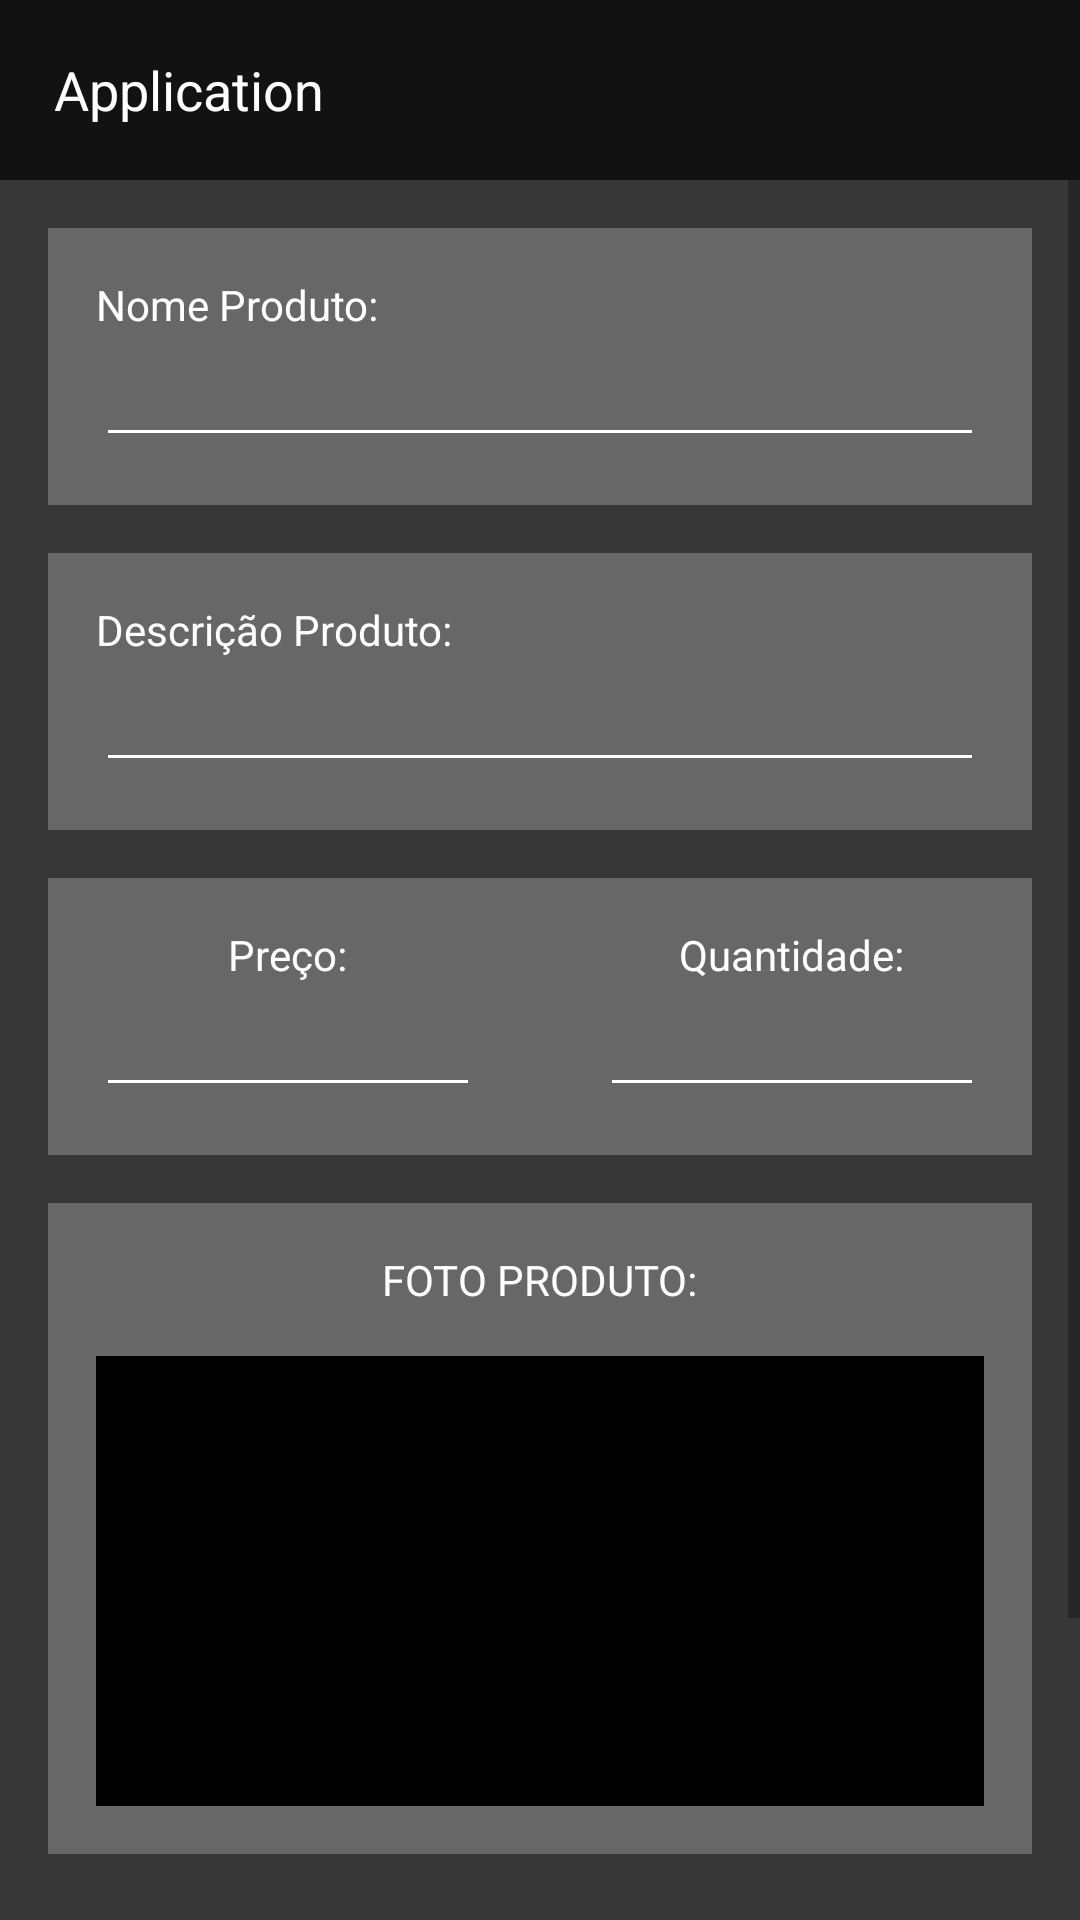

This screen was rendered from an Android layout file. Write that file and the resources it references.
<!-- AndroidManifest.xml: application theme Theme.MeusResumos -->
<!-- res/layout/activity_edit_produto.xml -->
<?xml version="1.0" encoding="utf-8"?>
<FrameLayout
    xmlns:android="http://schemas.android.com/apk/res/android"
    xmlns:app="http://schemas.android.com/apk/res-auto"
    xmlns:tools="http://schemas.android.com/tools"
    android:layout_width="match_parent"
    android:layout_height="match_parent">

    <LinearLayout xmlns:android="http://schemas.android.com/apk/res/android"
        xmlns:app="http://schemas.android.com/apk/res-auto"
        xmlns:tools="http://schemas.android.com/tools"
        android:layout_width="match_parent"
        android:layout_height="match_parent"
        android:orientation="vertical"
        tools:context=".features.produtoCRUD.ResumoCrud">
        <include layout="@layout/toolbar" />

        <ScrollView
            android:layout_width="match_parent"
            android:layout_height="match_parent">

            <LinearLayout
                android:layout_width="match_parent"
                android:layout_height="match_parent"
                android:background="#373737"
                android:orientation="vertical"
                android:padding="16dp">

                <LinearLayout
                    android:layout_width="match_parent"
                    android:layout_height="wrap_content"
                    android:layout_marginBottom="16dp"
                    android:background="#676767"
                    android:orientation="vertical"
                    android:padding="16dp">

                    <TextView
                        android:layout_width="wrap_content"
                        android:layout_height="wrap_content"
                        android:text="Nome Produto:"
                        android:textColor="#FFF" />

                    Sc<EditText
                    android:id="@+id/edtNomeProduto"
                    android:layout_width="match_parent"
                    android:layout_height="wrap_content"
                    android:backgroundTint="@color/white" />

                </LinearLayout>

                <LinearLayout
                    android:layout_width="match_parent"
                    android:layout_height="wrap_content"
                    android:layout_marginBottom="16dp"
                    android:background="#676767"
                    android:orientation="vertical"
                    android:padding="16dp">

                    <TextView
                        android:layout_width="wrap_content"
                        android:layout_height="wrap_content"
                        android:text="Descrição Produto:"
                        android:textColor="#FFF" />

                    <EditText
                        android:id="@+id/edtDescProduto"
                        android:layout_width="match_parent"
                        android:layout_height="wrap_content"
                        android:backgroundTint="@color/white" />

                </LinearLayout>

                <LinearLayout
                    android:layout_width="match_parent"
                    android:layout_height="wrap_content"
                    android:layout_marginBottom="16dp"
                    android:background="#676767"
                    android:orientation="horizontal"
                    android:padding="16dp">

                    <LinearLayout
                        android:layout_width="0dp"
                        android:layout_height="wrap_content"
                        android:layout_marginRight="40dp"
                        android:layout_weight="1"
                        android:gravity="center"
                        android:orientation="vertical">

                        <TextView
                            android:layout_width="wrap_content"
                            android:layout_height="wrap_content"
                            android:text="Preço:"
                            android:textColor="#FFF" />

                        <EditText
                            android:id="@+id/edtPrecoProduto"
                            android:layout_width="match_parent"
                            android:layout_height="wrap_content"
                            android:backgroundTint="@color/white"
                            android:inputType="numberDecimal"
                            />

                    </LinearLayout>

                    <LinearLayout
                        android:layout_width="0dp"
                        android:layout_height="wrap_content"
                        android:layout_weight="1"
                        android:gravity="center"
                        android:orientation="vertical">

                        <TextView
                            android:layout_width="wrap_content"
                            android:layout_height="wrap_content"
                            android:text="Quantidade:"
                            android:textColor="#FFF" />

                        <EditText
                            android:id="@+id/edtQuantidade"
                            android:layout_width="match_parent"
                            android:layout_height="wrap_content"
                            android:backgroundTint="@color/white"
                            android:inputType="number" />

                    </LinearLayout>


                </LinearLayout>

                <LinearLayout
                    android:layout_width="match_parent"
                    android:layout_height="wrap_content"
                    android:background="#676767"
                    android:gravity="center"
                    android:orientation="vertical"
                    android:padding="16dp">

                    <TextView
                        android:layout_width="wrap_content"
                        android:layout_height="wrap_content"
                        android:text="FOTO PRODUTO:"
                        android:textColor="#FFF" />

                    <ImageView
                        android:id="@+id/imgChoose"
                        android:layout_width="match_parent"
                        android:layout_height="150dp"
                        android:layout_gravity="center"
                        android:layout_marginTop="16dp"
                        android:scaleType="centerCrop"
                        android:src="@color/black" />

                </LinearLayout>


                <Button
                    android:id="@+id/btnSalvarProduto"
                    android:layout_width="match_parent"
                    android:layout_height="wrap_content"
                    android:layout_marginTop="16dp"
                    android:backgroundTint="#676767"
                    android:text="Salvar Produto"
                    android:textColor="@color/white" />

                <Button
                    android:id="@+id/btnExcluirProduto"
                    android:layout_width="match_parent"
                    android:layout_height="wrap_content"
                    android:layout_marginTop="16dp"
                    android:backgroundTint="#676767"
                    android:text="Excluir Produto"
                    android:textColor="@color/white" />

            </LinearLayout>

        </ScrollView>


    </LinearLayout>

    <ProgressBar
        android:layout_width="wrap_content"
        android:layout_height="wrap_content"
        android:id="@+id/loadingProduto"
        android:visibility="invisible"
        android:layout_gravity="center"/>

</FrameLayout>
<!-- res/layout/toolbar.xml (included above) -->
<?xml version="1.0" encoding="utf-8"?>
<LinearLayout
    xmlns:android="http://schemas.android.com/apk/res/android" android:layout_width="match_parent"
    android:layout_height="60dp"
    android:background="#121212"
    android:orientation="horizontal"
    android:padding="8dp"
    android:gravity="center|start">

    <ImageView
        android:layout_width="wrap_content"
        android:layout_height="wrap_content"
        android:src="@drawable/ic_baseline_arrow_back_24"
        android:id="@+id/toBack"/>

    <TextView
        android:layout_width="wrap_content"
        android:layout_height="wrap_content"
        android:text="Application"
        android:textColor="#fff"
        android:layout_marginLeft="10dp"
        android:textSize="18sp"
        android:id="@+id/txtTitle"
        />

</LinearLayout>
<!-- resources referenced by this layout -->
<resources>
  <style name="Theme.MeusResumos" parent="Theme.MaterialComponents.DayNight.NoActionBar">
          
          <item name="colorPrimary">@color/purple_500</item>
          <item name="colorPrimaryVariant">@color/purple_700</item>
          <item name="colorOnPrimary">@color/white</item>
          
          <item name="colorSecondary">@color/teal_200</item>
          <item name="colorSecondaryVariant">@color/teal_700</item>
          <item name="colorOnSecondary">@color/black</item>
          
          <item name="android:statusBarColor" tools:targetApi="l">?attr/colorPrimaryVariant</item>
          
      </style>
  <!-- not gathered from this repository: default colours our renderer supplied (Android Studio template values) -->
  <color name="purple_500">#FF6200EE</color>
  <color name="purple_700">#FF3700B3</color>
  <color name="teal_200">#FF03DAC5</color>
  <color name="teal_700">#FF018786</color>
  <color name="black">#FF000000</color>
  <color name="white">#FFFFFFFF</color>
</resources>
